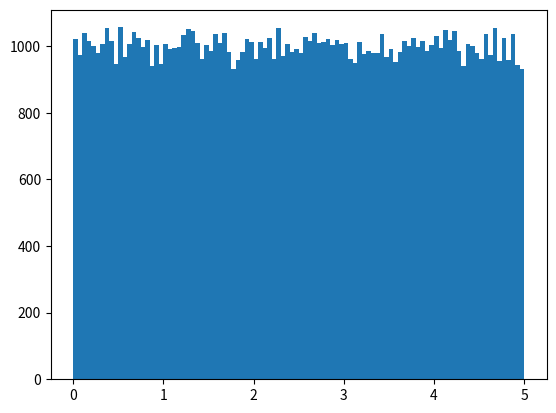

This figure's Python source:
import sys
import matplotlib
#matplotlib.use('Agg')

import numpy
import matplotlib.pyplot as plt

x = numpy.random.uniform(0.0, 5.0, 100000)

plt.hist(x, 100)
plt.show()

#Two  lines to make our compiler able to draw:
plt.savefig(sys.stdout.buffer)
#sys.stdout.flush()

#---------------------#

#import matplotlib.pyplot as plt
#import numpy as np

#xpoints = np.array([0, 6])
#ypoints = np.array([0, 250])

#plt.plot(xpoints, ypoints)
#plt.show()

#---------------------#

#import sys
#import matplotlib
#matplotlib.use('Agg')

#import matplotlib.pyplot as plt
#import numpy as np

#xpoints = np.array([1, 8])
#ypoints = np.array([3, 10])

#plt.plot(xpoints, ypoints)
#plt.show()

#plt.savefig(sys.stdout.buffer)
#sys.stdout.flush()
